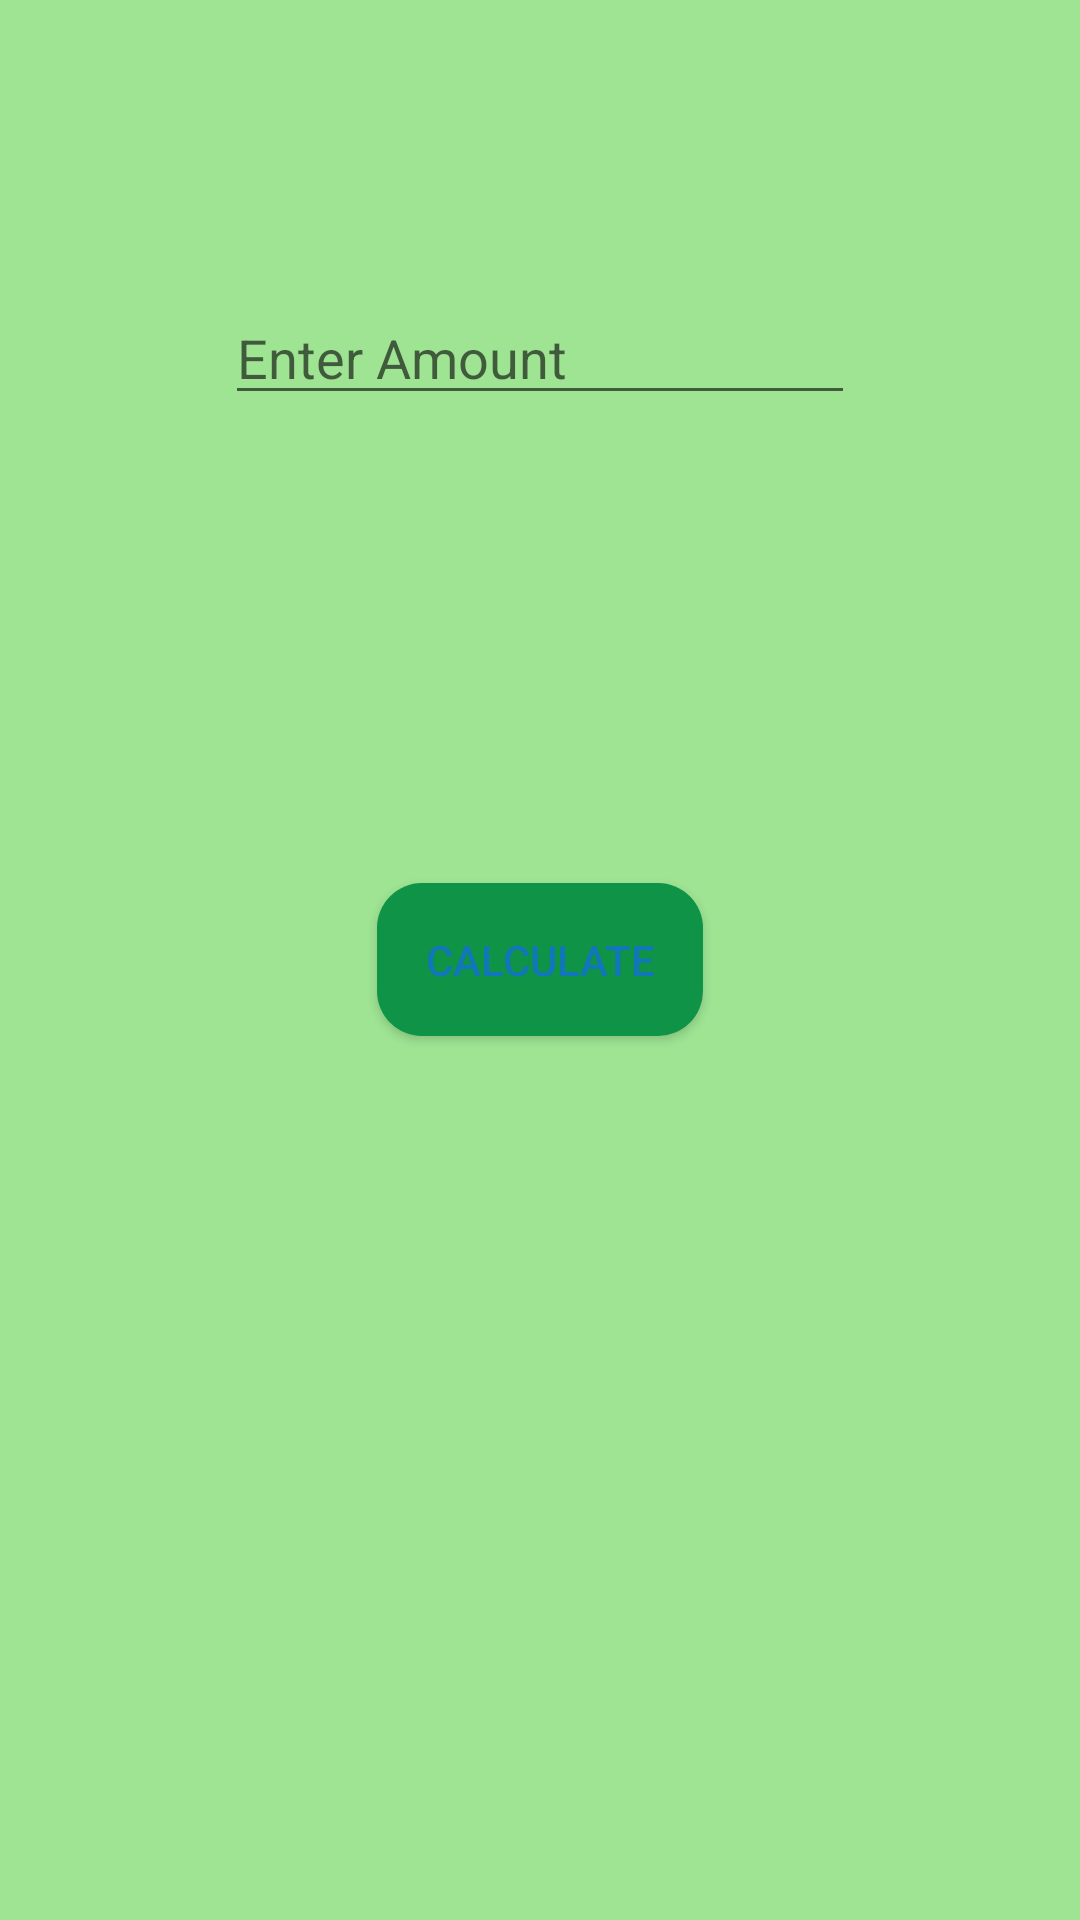

Write the Android layout XML for this screen, with the resource values it uses.
<!-- AndroidManifest.xml: application theme AppTheme -->
<!-- res/layout/activity_calculate.xml -->
<?xml version="1.0" encoding="utf-8"?>

<RelativeLayout xmlns:android="http://schemas.android.com/apk/res/android"
    xmlns:tools="http://schemas.android.com/tools"
    android:background="@color/mainBackground"
    android:layout_width="match_parent"
    android:layout_height="match_parent"
    android:paddingBottom="@dimen/activity_vertical_margin"
    android:paddingLeft="@dimen/activity_horizontal_margin"
    android:paddingRight="@dimen/activity_horizontal_margin"
    android:paddingTop="@dimen/activity_vertical_margin"
    tools:context=".activities.Calculate">

    <EditText
        android:hint="Enter Amount"
        android:layout_width="wrap_content"
        android:layout_height="wrap_content"
        android:inputType="number"
        android:ems="10"
        android:id="@+id/editText"
        android:layout_alignParentTop="true"
        android:layout_centerHorizontal="true"
        android:layout_marginTop="81dp" />

    <Button
        android:background="@drawable/btn_shape"
        android:layout_width="wrap_content"
        android:layout_height="wrap_content"
        android:text="Calculate"
        android:id="@+id/button3"
        android:layout_centerVertical="true"
        android:layout_centerHorizontal="true" />
</RelativeLayout>
<!-- resources referenced by this layout -->
<resources>
  <color name="mainBackground">#9EE493</color>
  <dimen name="activity_horizontal_margin">16dp</dimen>
  <dimen name="activity_vertical_margin">16dp</dimen>
  <!-- drawable btn_shape (drawable) -->
  <?xml version="1.0" encoding="utf-8"?>
  
  <shape xmlns:android="http://schemas.android.com/apk/res/android"
          android:shape="rectangle"
         >
  
      <solid android:color="@color/colorPrimary"/>
  
      <padding
      android:left="@dimen/activity_horizontal_margin"
      android:right="@dimen/activity_horizontal_margin"
      android:top="@dimen/activity_horizontal_margin"
      android:bottom="@dimen/activity_horizontal_margin"/>
  
      <corners
              android:bottomRightRadius="15dp"
              android:bottomLeftRadius="15dp"
              android:topLeftRadius="15dp"
              android:topRightRadius="15dp"/>
  
  
     
  
  </shape>
  <style name="AppTheme" parent="Theme.AppCompat.Light.DarkActionBar">
          
          <item name="colorPrimary">@color/colorPrimary</item>
          <item name="colorPrimaryDark">@color/colorPrimaryDark</item>
          <item name="colorAccent">@color/colorAccent</item>
          <item name="android:textColor">@color/colorAccent</item>
      </style>
  <color name="colorPrimary">#0F9347</color>
  <color name="colorPrimaryDark">#2E7D32</color>
  <color name="colorAccent">#1176BA</color>
</resources>
